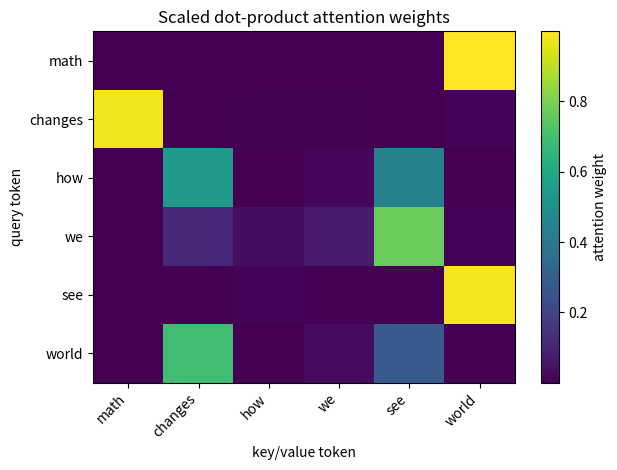

Recreate this plot in Python.
import numpy as np
import matplotlib.pyplot as plt


def softmax(x, axis=-1):
    shifted = x - np.max(x, axis=axis, keepdims=True)
    e = np.exp(shifted)
    return e / e.sum(axis=axis, keepdims=True)

rng = np.random.default_rng(3)
tokens = ["math", "changes", "how", "we", "see", "world"]
n = len(tokens)
d_model = 8
d_k = 4

X = rng.normal(size=(n, d_model))
Wq = rng.normal(size=(d_model, d_k))
Wk = rng.normal(size=(d_model, d_k))
Wv = rng.normal(size=(d_model, d_k))

Q = X @ Wq
K = X @ Wk
V = X @ Wv

scores = Q @ K.T / np.sqrt(d_k)
attention = softmax(scores, axis=1)
output = attention @ V

print("attention row sums:", attention.sum(axis=1))
print("output shape:", output.shape)

plt.figure()
plt.imshow(attention, aspect="auto")
plt.xticks(range(n), tokens, rotation=45, ha="right")
plt.yticks(range(n), tokens)
plt.xlabel("key/value token")
plt.ylabel("query token")
plt.title("Scaled dot-product attention weights")
plt.colorbar(label="attention weight")
plt.tight_layout()
plt.show()
